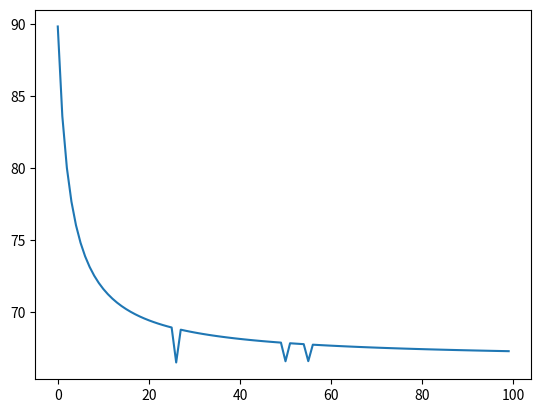

Write Python code to recreate this figure.
import numpy as np
# import scipy
# import matplotlib.pyplot as plt
import time
import matplotlib.pyplot as plt
from abc import ABC, abstractmethod

def function(x):
    return x*x+5


class Integral:
    def __init__(self, funct, bound, n):
        self.funct = funct
        self.bound = bound
        self.n = n
        self.name = ""
        self.result = None

    def __str__(self):
        return f"The {self.name} Integration result: {self.result}"
    
    @abstractmethod
    def integrate(self):
        pass

    def __iter__(self):
        self.n = 2
        return self
   
    def __next__(self):
       self.n +=1
       return self.integrate()

class RectangularRuleRight(Integral):
    def __init__(self,funct,bound,n):
        super().__init__(funct, bound, n)
        self.name = "Right Rectangular Rule"

    def integrate(self):
        h = (self.bound[1]-self.bound[0])/self.n
        return h*np.sum(self.funct(np.linspace(self.bound[0]+h,self.bound[1],int((self.bound[1]-self.bound[0])/h))))


class RectangularRuleLeft(Integral):
    def __init__(self,funct,bound,n):
        super().__init__(funct, bound, n)
        self.name = "Left Rectangular Rule"

    def integrate(self):
        h = (self.bound[1]-self.bound[0])/self.n
        return h*np.sum(self.funct(np.linspace(self.bound[0],self.bound[1]-h,int((self.bound[1]-self.bound[0])/h))))

class RectangularRuleMix(Integral):
    def __init__(self,funct,bound,n):
        super().__init__(funct, bound, n)
        self.name = "Mix Rectangular Rule"

    # def integrate(self):
    #     return (RectangularRuleLeft(self.funct, n= self.n/2) + RectangularRuleRight(self.funct, n= self.n/2))/2

class TrapezoidalRule(Integral):
    def __init__(self,funct,bound,n):
        super().__init__(funct, bound, n)
        self.name = "Trapezoidal Rule Rule"

    def integrate(self):
        h = (self.bound[1]-self.bound[0])/self.n
        return (h/2)*( 2*np.sum(self.funct(np.linspace(self.bound[0]+h,self.bound[1]-h,int((self.bound[1]-self.bound[0])/h)-2)))+ self.funct(self.bound[0]) + self.funct(self.bound[1]) ) 


class MonteCarlo(Integral):
    def __init__(self,funct,bound,n):
        super().__init__(funct, bound, n)
        self.name = "Monte Carlo Method"

    def integrate(self):
        random_number= np.random.uniform(self.bound[0],self.bound[1],self.n)
        return np.mean(self.funct(random_number))*(self.bound[1]-self.bound[0])


class SimpsonRule(Integral):
    def __init__(self,funct,bound,n):
        super().__init__(funct, bound, n)
        self.name = "SimpsonRule Rule"

    def integrate(self):
        h = (self.bound[1]-self.bound[0])/self.n
        boundterm= self.funct(self.bound[0])+self.funct(self.bound[1])
        oddterm = np.sum(4*self.funct(h*np.array([self.bound[0]+(2*x+1) for x in range(int(self.n/2))])))
        eventerm = np.sum(2*self.funct(h*np.array([self.bound[0]+(2*x) for x in range(1,int(self.n/2))])))
        return (h/3)*(boundterm+oddterm+eventerm)

integral = iter(RectangularRuleRight(function,[0,5],2))
# print(integral.integrate())
# gprint(integral)
datares = []
datapoint = []
for x in range (100):
    datapoint.append(x)
    datares.append(next(integral))

plt.plot(datapoint,datares)
plt.show()
